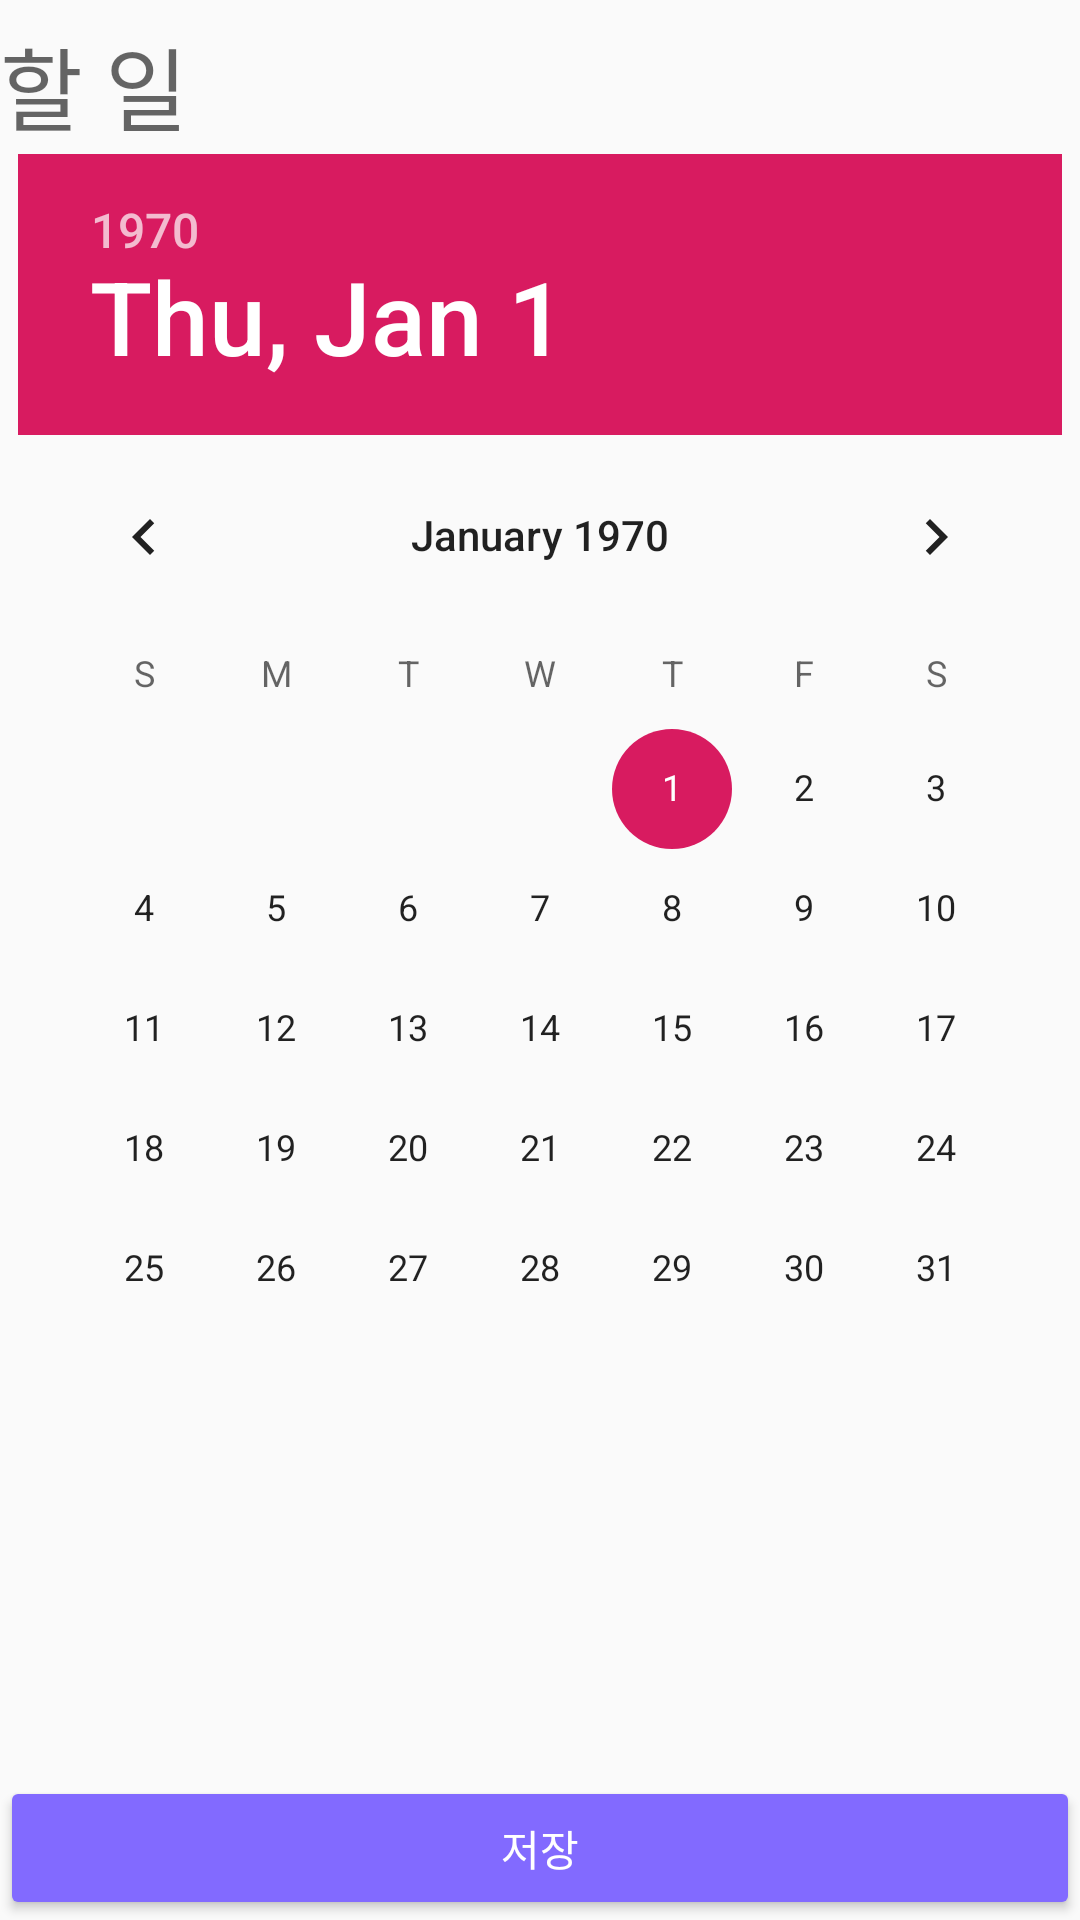

Write the Android layout XML for this screen, with the resource values it uses.
<!-- AndroidManifest.xml: application theme AppTheme -->
<!-- res/layout/activity_add_todo.xml -->
<?xml version="1.0" encoding="utf-8"?>
<RelativeLayout
        xmlns:android="http://schemas.android.com/apk/res/android"
        xmlns:tools="http://schemas.android.com/tools"
        android:layout_width="match_parent"
        android:layout_height="match_parent"
        tools:context=".activity.AddTODOActivity">

    <com.google.android.material.textfield.TextInputLayout android:layout_width="match_parent"
                                                           android:id="@+id/nameArea"
                                                           android:layout_height="wrap_content">
        <EditText android:layout_width="match_parent" android:layout_height="wrap_content" android:id="@+id/name"
                  android:hint="할 일"
                  android:textSize="30dp"
                  android:background="@null"/>
    </com.google.android.material.textfield.TextInputLayout>
    <DatePicker android:layout_width="wrap_content" android:layout_height="wrap_content"
                android:elevation="20dp"
                android:layout_centerHorizontal="true"
                android:id="@+id/datePicker"
                android:layout_below="@id/nameArea"/>

    <Button android:layout_width="match_parent" android:layout_height="wrap_content"
            android:text="저장"
            android:backgroundTint="#826aff"
            android:layout_alignParentBottom="true"
            android:textColor="@color/white"
            android:id="@+id/saveBtn"/>

</RelativeLayout>
<!-- resources referenced by this layout -->
<resources>
  <style name="AppTheme" parent="Theme.AppCompat.Light.NoActionBar">
          
          <item name="colorPrimary">@color/colorPrimary</item>
          <item name="colorPrimaryDark">@color/colorPrimaryDark</item>
          <item name="colorAccent">@color/colorAccent</item>
      </style>
  <color name="colorPrimary">#008577</color>
  <color name="colorPrimaryDark">#00574B</color>
  <color name="colorAccent">#D81B60</color>
  <!-- not gathered from this repository: default colours our renderer supplied (Android Studio template values) -->
  <color name="white">#FFFFFFFF</color>
</resources>
